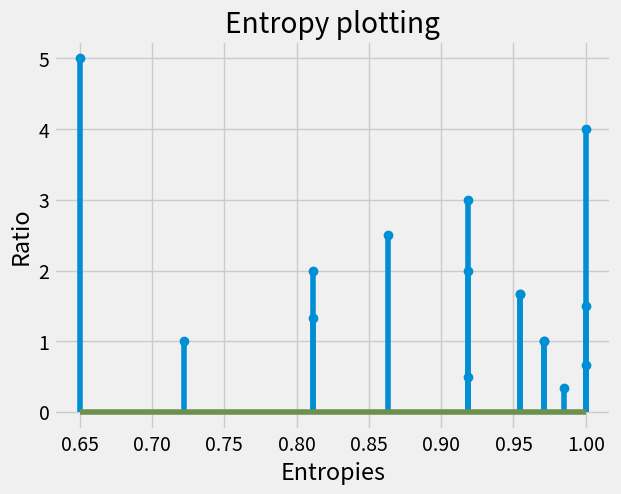

Python code for this plot:
import pandas as pd
import numpy as np
import matplotlib.pyplot as plt

"""
Exercise 2

Suppose we learned a decision tree from a training set with binary output values (either 0 or 1). We find that for a 
leaf node  𝑙 ,there are  𝑀  training examples falling into it; its entropy is  𝐻 .

1. Plot the entropy for all possible ratios of 0 to 1;
2. Create a simple algorithm which takes as input  𝑀  and  𝐻  and that outputs the number of training examples 
misclassified by leaf node  𝑙 .
"""

"""
_________________________________________________________________________________________________
                              EXAMPLE OF BINARY DATASET FOR RANDOM TREE 
_________________________________________________________________________________________________
"""
X = pd.DataFrame({'NotHeavy' : [1, 1, 0, 0, 1, 1, 1, 0],
                  'Smelly' : [0, 0, 1, 0, 1, 0, 0, 1],
                  'Spotted' : [0, 1, 0, 0, 1, 1, 0, 0],
                  'Smooth' : [0, 0, 1, 1, 0, 1, 1, 0]
                  })
Y = pd.Series([1, 1, 1, 0, 0, 0, 0, 0])  # Edible
X['Y'] = Y

print("Dataset is: ", X, sep='\n')

# print(X)

"""
_________________________________________________________________________________________________
                                          COMPUTING ENTROPY 
_________________________________________________________________________________________________
"""


# determine general entropy
def entropy(our_X) :
    entropy_val = 0
    Y_col = our_X.keys()[-1]
    values = our_X[Y_col].unique()
    for value in values :
        term = our_X[Y_col].value_counts()[value] / len(our_X[Y_col])
        entropy_val = entropy_val - np.log2(term) * term
    return abs(entropy_val)


# # for check:
# print(entropy(X))


# determine number of correct entries for leaf node
def count_correct_entries(our_Y) :
    f = our_Y.value_counts(sort=False)
    # f[0] = number of 0s
    # f[1] = number of 1s
    return f


count_correct_entries(Y)


def correctly_and_incorrectly_classified(our_X) :
    number_of_instances = our_X.shape[0]  # number of instances (rows) in dataset
    correctly_classified = []  # list of instance indexes where Y is correctly classified
    for index in range(number_of_instances) :
        if X.loc[index, 'Y'] == 1 :
            correctly_classified.append(index)
    # print("Instances correctly classified: ", correctly_classified)
    incorrectly_classified = []  # instances where T is incorrectly classified
    for index in range(X.shape[0]) :
        if index not in correctly_classified :
            incorrectly_classified.append(index)
    # print("Instances incorrectly classified: ", incorrectly_classified)
    return correctly_classified, incorrectly_classified


# Find all possible entropies by deleting instances from dataset
# All entropies found will be plotted
def compute_all_entropies(our_X, our_Y) :
    entropies = [entropy(our_X)]
    correct_entries, incorrect_entries = count_correct_entries(our_Y)
    correctly_classified, incorrectly_classified = correctly_and_incorrectly_classified(our_X)
    number = [incorrect_entries / correct_entries]
    for i in range(correct_entries) :
        # deleting instance and calculating entropy of dataset - {current instance}
        new_X = our_X.drop(correctly_classified[:i])
        number.append(incorrect_entries / (correct_entries - i))
        entropies.append(entropy(new_X))
        # ent = entropy(our_X.drop(correctly_classified[:i]))
        # entropies.append(ent)
        for j in range(1, incorrect_entries) :
            new_X2 = new_X.drop(incorrectly_classified[:j])
            number.append(len(incorrectly_classified[:j]) / (correct_entries - i))
            entropies.append(entropy(new_X2))

    return entropies, number
    # # At this point, an entropy can appear multiple times
    # # We create a new list of entropies, each entropy appearing only once, and a list of frequencies
    # freq = []
    # occurence = []
    #
    # for i in entropies :
    #     if i in occurence :
    #         freq[occurence.index(i)] += 1
    #     else :
    #         occurence.append(i)
    #         freq.append(1)
    # return occurence, freq


"""
_________________________________________________________________________________________________
                                     PLOTTING ENTROPIES
_________________________________________________________________________________________________
"""


def plot_entropies(our_X, our_Y) :
    entropies, ratios = compute_all_entropies(our_X, our_Y)
    # print(entropies, number_of_occurence, sep='\n')
    # probabilities = []
    # # total number of entropies
    # total = sum(number_of_occurence)
    # for i in range(len(number_of_occurence)) :
    #     probabilities.append((number_of_occurence[i] / total))
    print("Ratios: ", ratios)
    print("Entropies: ", entropies)
    plt.style.use('fivethirtyeight')
    fig, ax = plt.subplots()
    ax.set_title('Entropy plotting')
    plt.ylabel('Ratio')
    plt.xlabel('Entropies')
    plt.stem(entropies, ratios)
    plt.show()


plot_entropies(X, Y)

"""
_________________________________________________________________________________________________
                                         ALGORITHM (M, H)
_________________________________________________________________________________________________
"""


"""
We know that our dataset has binary outputs ⇒ Y ∈ {0,1}. The entropy of attribute l will thus be:
    H = -P(0) ✕ log2(P(0)) + P(1) ✕ log2P(1),  where:   P(0) = incorrectly classified instance
                                                         P(1) = correctly classified instance
We already know the values of H and P(1) = M. We need to find the value of P(0)
Mathematically:

    H - P(1) ✕ log2P(1) = -P(0) ✕ log2(P(0))  |(-1)
    
    (P(1) ✕ log2P(1)) - H = P(0) ✕ log2(P(0))
    
    P(1) = M   ⇒   M ✕ log2(M) - H = P(0) ✕ log2(P(0))
                  |________________|
                          val       = P(0) ✕ log2(P(0))
                          
We now need to find P(0), by naive parsing. We will use binary search
"""

def misclassified_training_examples(M, H):
    val = M * np.math.log2(M) - H
    total = X.shape[0] # total number of instances
    # P_0 will be an integer (represents the number of misclassified instances)
    st = 0
    dr = total
    m = (st + dr) // 2
    while st <= dr :
        if m == val:
            return m
        elif m > val:
            dr = m - 1
        else:
            st = m + 1
    return st
